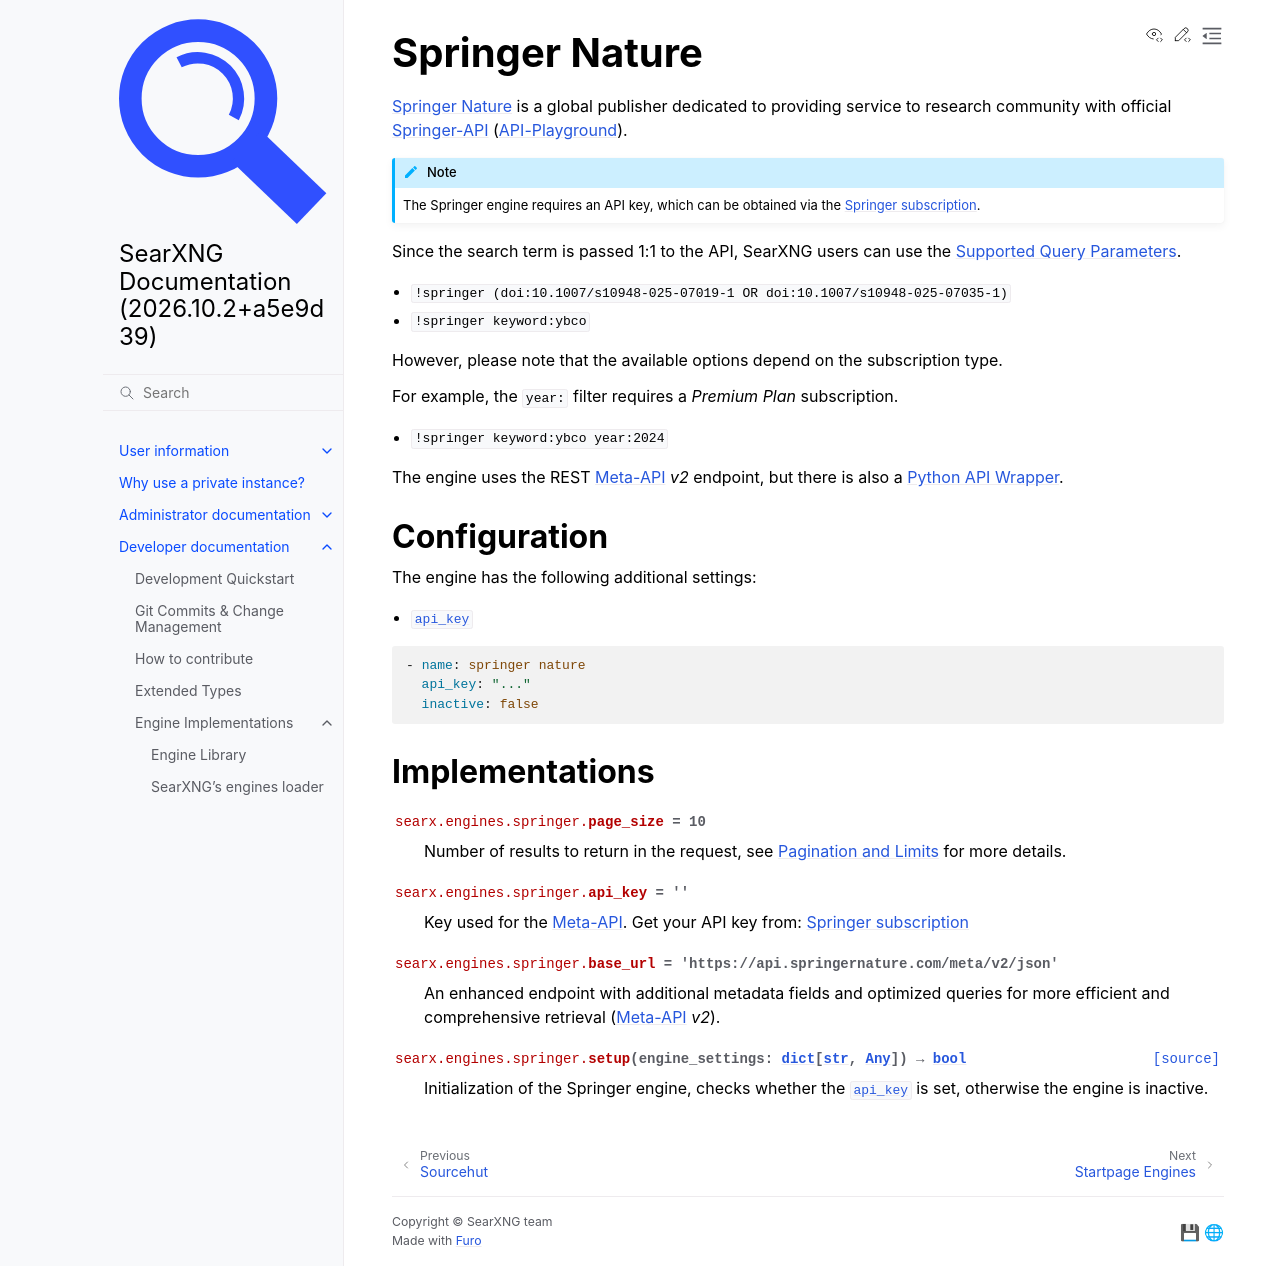

repository: Quad4-Software/void-search · page: dev/engines/online/springer.html · generator: sphinx

.. _springer engine:

===============
Springer Nature
===============

.. automodule:: searx.engines.springer
   :members:
